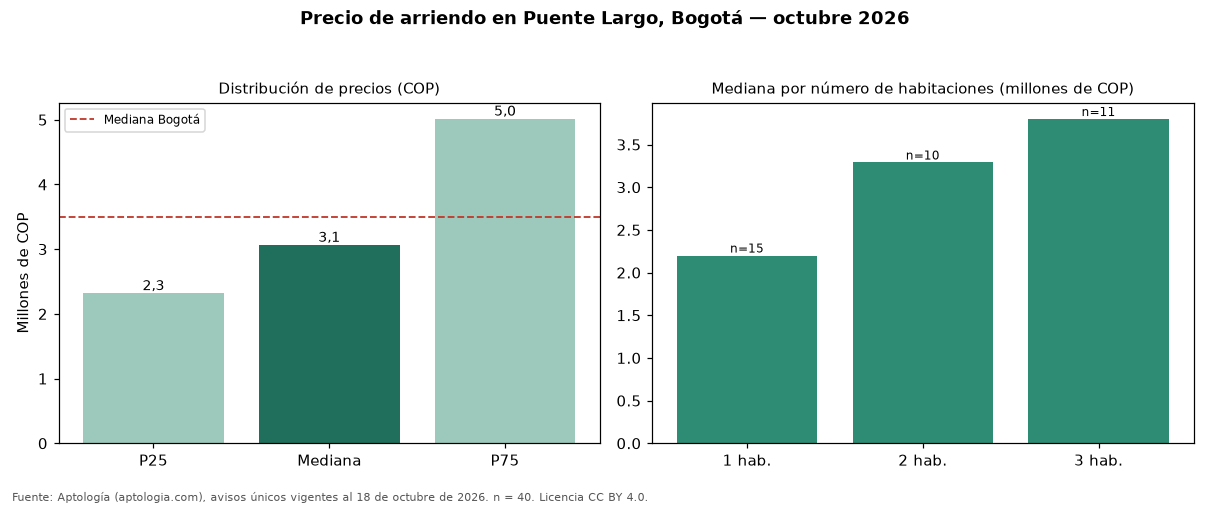

Source data for this figure (header and first rows):
seccion, metrica, valor_cop, n
precio, p25, 2316250, 40
precio, mediana, 3063000, 40
precio, p75, 5012500, 40
cop_por_m2, p25, 31431, 40
cop_por_m2, mediana, 50591, 40
cop_por_m2, p75, 66455, 40
area, area_mediana_m2, 65.5, 40
habitaciones, 1, 2200000, 15
habitaciones, 2, 3290000, 10
habitaciones, 3, 3800000, 11
habitaciones, 4+, 9750000, 4
administracion, mediana, 490000, 22
estrato, moda, 5, 
parqueadero, porcentaje_con_parqueadero, 77.5, 40
ciudad, mediana_ciudad, 3497000, 19948
ciudad, mediana_cop_por_m2_ciudad, 48571, 19948
